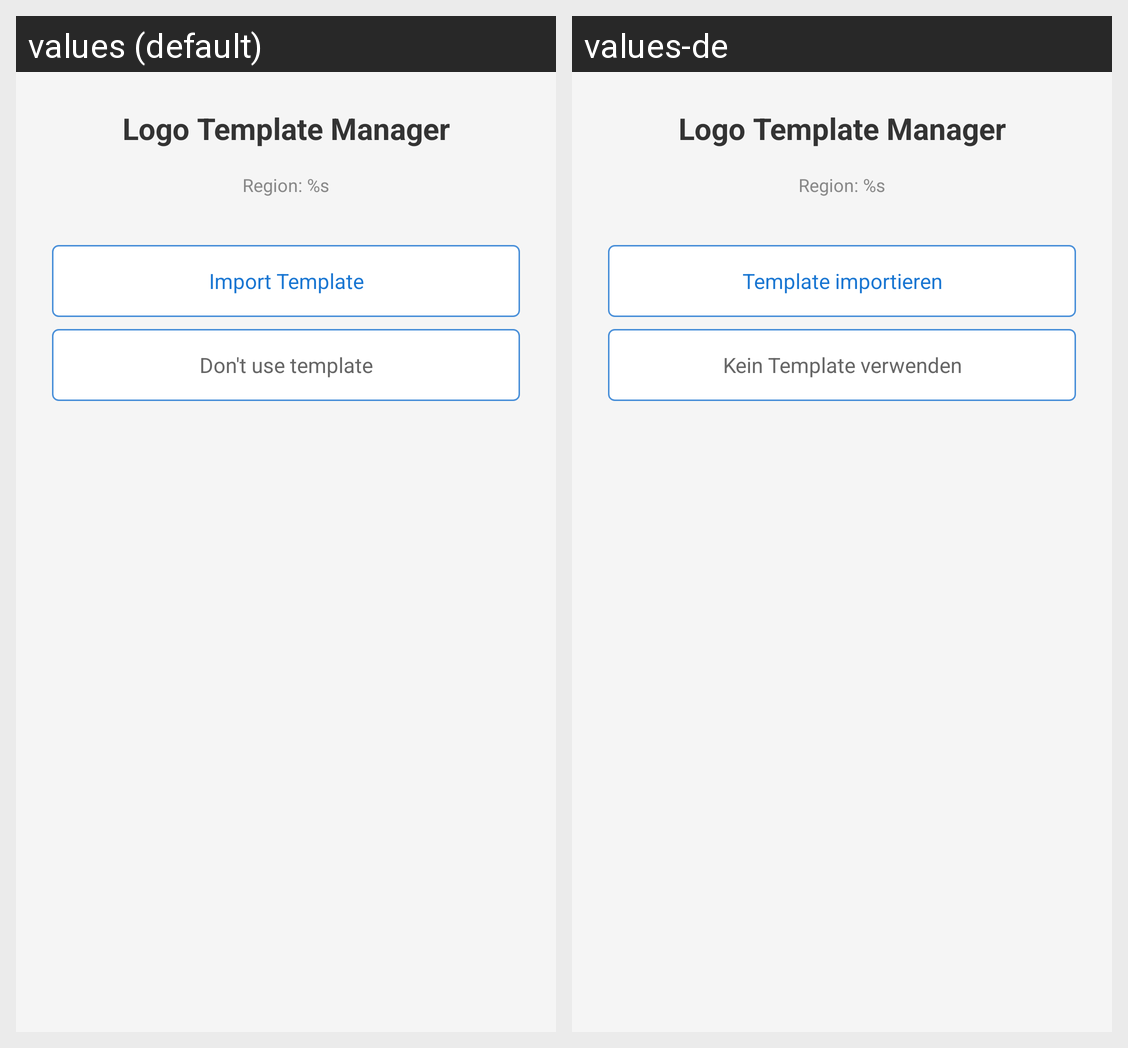

Locale-by-locale string values for the Android screen shown in this grid:
Android screen res/layout/dialog_logo_template.xml rendered under 2 locales, left to right: values (default), values-de. Device: Nexus 5 (rendered at 1080×1920; each locale shown at half size, 540×960, under a caption strip naming it); theme Theme.FytFM.
Strings drawn on this screen, with the default value and each locale's value (text and hints the layout hard-codes, and strings that could not be matched under every locale, appear in the picture but are not listed):

logo_template_manager_title
  values: Logo Template Manager
  values-de: Logo Template Manager

region_format
  values: Region: %s
  values-de: Region: %s

import_template
  values: Import Template
  values-de: Template importieren

no_template_use
  values: Don't use template
  values-de: Kein Template verwenden
